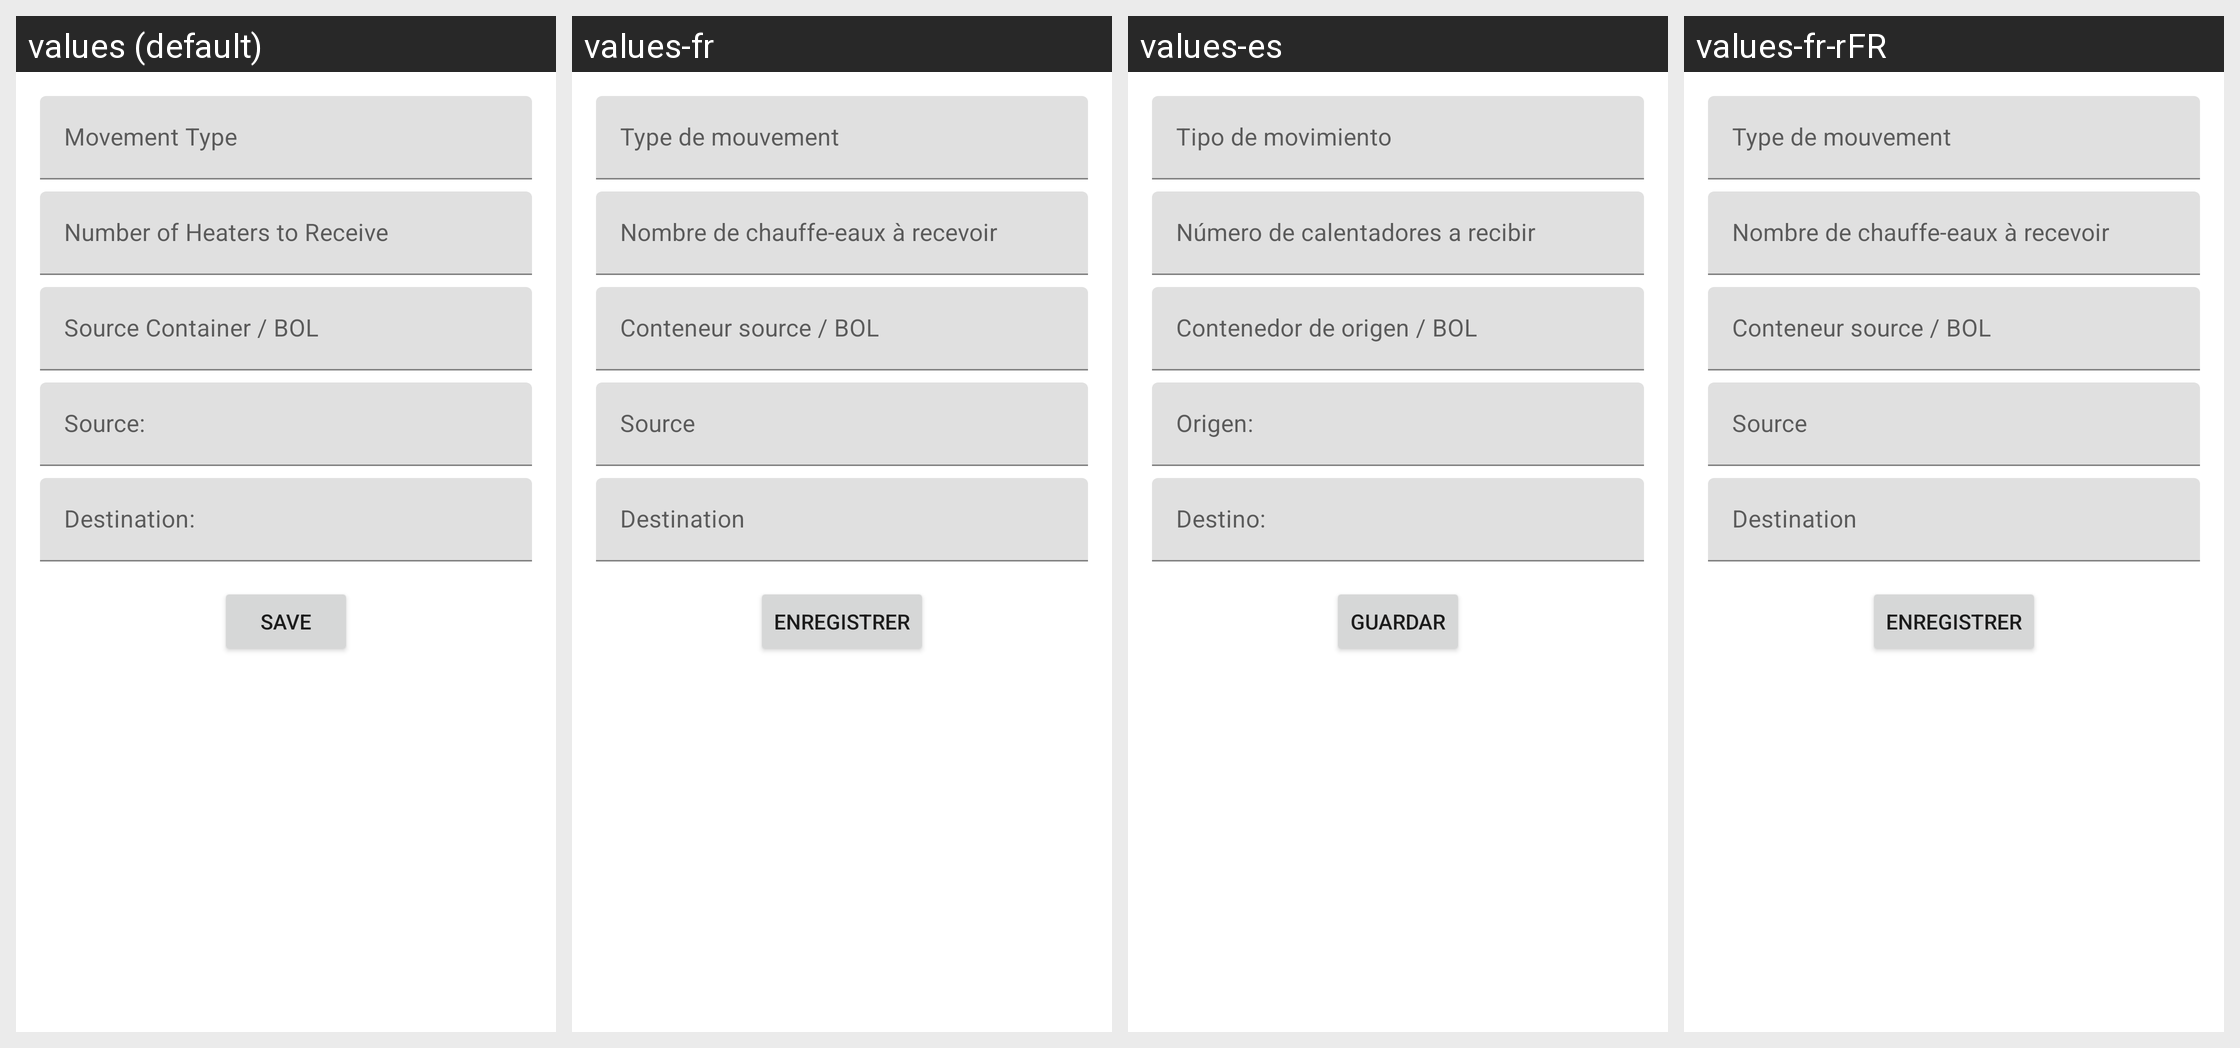

This grid shows one Android layout under several languages. Give, for every string resource on the screen, its name, the default text and each shown locale's text.
Android screen res/layout/fragment_receiving_data.xml rendered under 4 locales, left to right: values (default), values-fr, values-es, values-fr-rFR. Device: Nexus 5 (rendered at 1080×1920; each locale shown at half size, 540×960, under a caption strip naming it); theme Theme.EssencyStockMovement.
Other locales in the repository, not shown: values-en-rUS, values-es-rMX.
Strings drawn on this screen, with the default value and each locale's value (text and hints the layout hard-codes, and strings that could not be matched under every locale, appear in the picture but are not listed):

movement_type
  values: Movement Type
  values-fr: Type de mouvement
  values-es: Tipo de movimiento
  values-fr-rFR: Type de mouvement  [from values-fr]

number_of_heaters
  values: Number of Heaters to Receive
  values-fr: Nombre de chauffe-eaux à recevoir
  values-es: Número de calentadores a recibir
  values-fr-rFR: Nombre de chauffe-eaux à recevoir  [from values-fr]

source_container_bol
  values: Source Container / BOL
  values-fr: Conteneur source / BOL
  values-es: Contenedor de origen / BOL
  values-fr-rFR: Conteneur source / BOL  [from values-fr]

source
  values: Source:
  values-fr: Source
  values-es: Origen:
  values-fr-rFR: Source  [from values-fr]

destination
  values: Destination:
  values-fr: Destination
  values-es: Destino:
  values-fr-rFR: Destination  [from values-fr]

save
  values: Save
  values-fr: Enregistrer
  values-es: Guardar
  values-fr-rFR: Enregistrer  [from values-fr]
